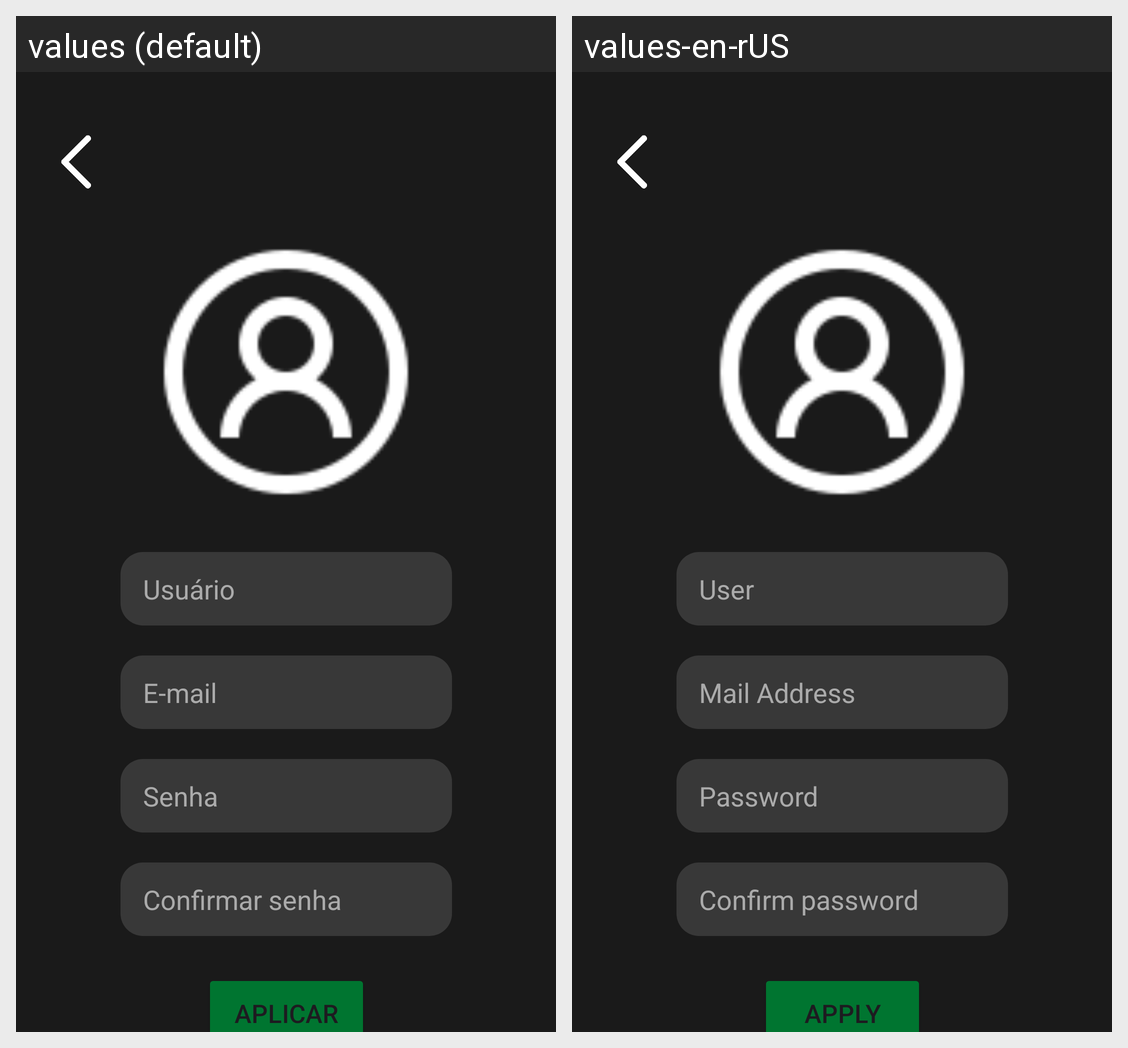

The Android screen above is rendered under two locales of the same app. Produce the string resources it draws, with the default and per-locale values.
Android screen res/layout/activity_profile_screen.xml rendered under 2 locales, left to right: values (default), values-en-rUS. Device: Nexus 5 (rendered at 1080×1920; each locale shown at half size, 540×960, under a caption strip naming it); theme Theme.ConsumApp.
Strings drawn on this screen, with the default value and each locale's value (text and hints the layout hard-codes, and strings that could not be matched under every locale, appear in the picture but are not listed):

user
  values: Usuário
  values-en-rUS: User

e_mail
  values: E-mail
  values-en-rUS: Mail Address

password
  values: Senha
  values-en-rUS: Password

confirm_password
  values: Confirmar senha
  values-en-rUS: Confirm password

save
  values: Aplicar
  values-en-rUS: Apply
